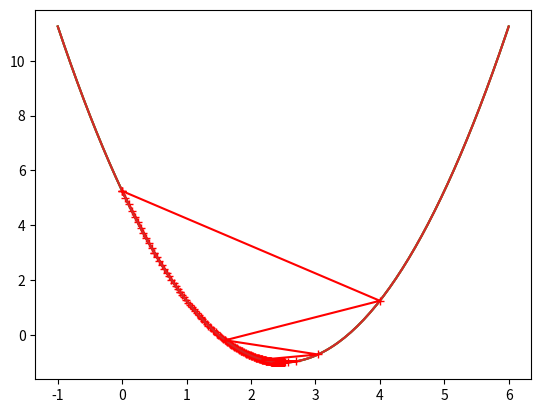

This figure's Python source:

# coding: utf-8

# ### 梯度下降法模拟

# In[1]:


import numpy as np
import matplotlib.pyplot as plt


# In[2]:


plot_x = np.linspace(-1, 6, 141)
plot_x


# In[3]:


plot_y = (plot_x - 2.5)**2 - 1


# In[4]:


plt.plot(plot_x, plot_y)
plt.show()


# In[5]:


# 使用θ对J进行求导，在该例中，J即为plot_y，θ即为plot_x，因此本例是使用plot_x对plot_y进行求导
def dJ(theta):
    return 2 * (theta - 2.5)


# In[6]:


# 定义J函数，本例中即为plot_y
def J(theta):
    return (theta - 2.5)**2 - 1


# In[7]:


# 定义θ初始值、学习率、最小差值(10的-8次方)
theta = 0.0
eta = 0.1
epsilon = 1e-8
theta_history = [theta]
while True:
    gradient = dJ(theta)
    theta_last = theta
    theta = theta - eta * gradient
    theta_history.append(theta)
    if abs(J(theta) - J(theta_last)) < epsilon:
        break


# In[8]:


print(theta)
print(J(theta))


# In[9]:


plt.plot(plot_x, J(plot_x))
plt.plot(np.array(theta_history), J(np.array(theta_history)), color='r', marker='+')
plt.show()


# In[10]:


print(len(theta_history))


# ### 将以上代码进行封装，即可得到梯度下降算法功能

# In[11]:


# 参数为初始θ，学习率，最小差值，最多计算次数
def gradient_descent(initial_theta, eta, epsilon=1e-8, n_iters=1e4):
    theta = initial_theta
    theta_history.append(initial_theta)
    i = 0
    
    while i < n_iters:
        gradient = dJ(theta)
        theta_last = theta
        theta = theta - (eta * gradient)
        theta_history.append(theta)
        if abs(J(theta) - J(theta_last)) < epsilon:
            break
        i += 1

def plot_theta_history():
    plt.plot(plot_x, J(plot_x))
    plt.plot(np.array(theta_history), J(np.array(theta_history)), color='r', marker='+')
    plt.show()


# In[12]:


#eta = 0.01
theta_history = []
gradient_descent(0, 0.01)
plot_theta_history()
print(len(theta_history))


# In[13]:


theta_history = []
gradient_descent(0, 0.8)
plot_theta_history()
print(len(theta_history))

